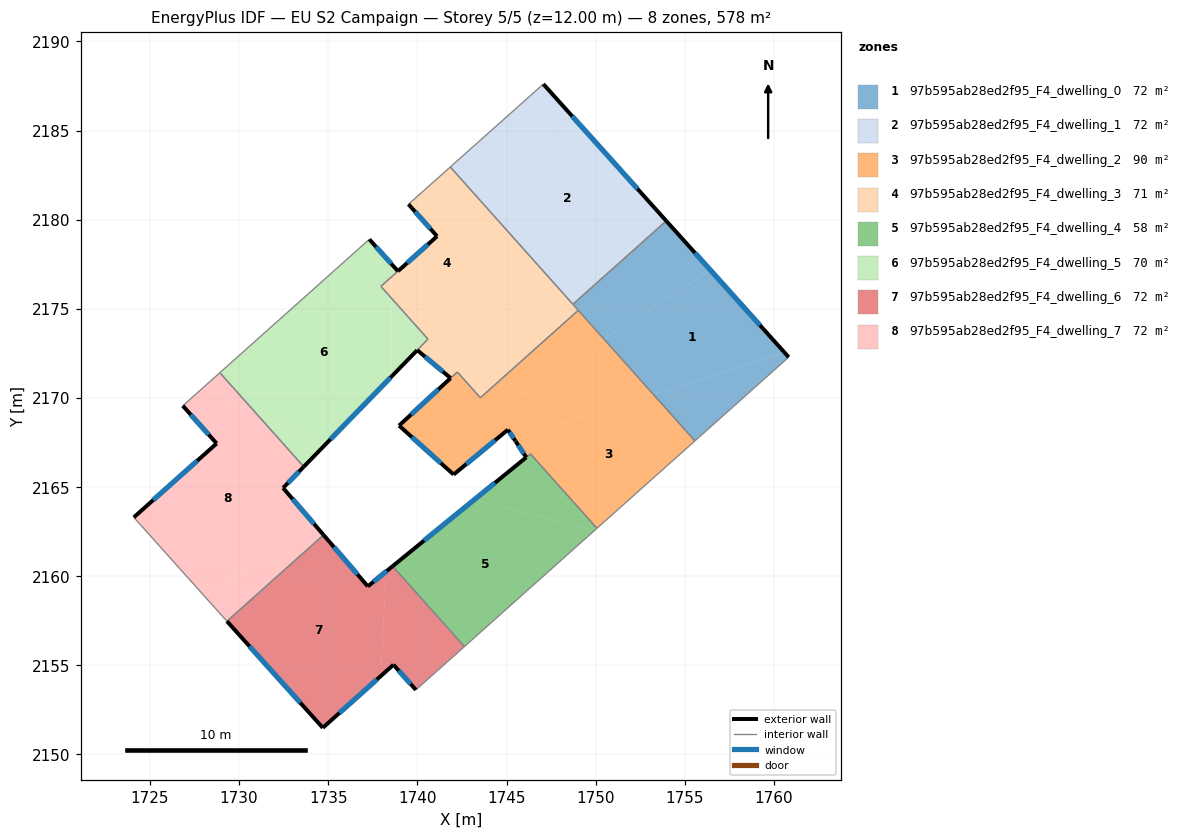
=== STOREY PLAN SPEC (per zone: floor XY polygon, exterior-wall plan segments, windows/doors) ===
zone 1: 97b595ab28ed2f95_F4_dwelling_0  (72.3 m²)
  floor: (1756.44, 2177.17) (1760.60, 2172.54) (1753.23, 2170.20) (1750.47, 2173.30)
  floor: (1760.60, 2172.54) (1760.83, 2172.29) (1755.57, 2167.59) (1753.23, 2170.20)
  floor: (1753.96, 2179.93) (1756.44, 2177.17) (1750.47, 2173.30) (1748.72, 2175.25)
  exterior wall: (1760.83, 2172.29) – (1753.96, 2179.93)  [10.3 m]
    window: (1759.22, 2174.08) – (1755.57, 2178.13)  [8.7 m²]
  interior walls: 4
zone 2: 97b595ab28ed2f95_F4_dwelling_1  (72.3 m²)
  floor: (1748.14, 2186.41) (1752.31, 2181.77) (1747.73, 2176.37) (1744.95, 2179.48)
  floor: (1747.07, 2187.61) (1748.14, 2186.41) (1744.95, 2179.48) (1741.85, 2182.95)
  floor: (1752.31, 2181.77) (1753.96, 2179.93) (1748.72, 2175.25) (1747.73, 2176.37)
  exterior wall: (1753.96, 2179.93) – (1747.07, 2187.61)  [10.3 m]
    window: (1752.34, 2181.73) – (1748.69, 2185.80)  [8.7 m²]
  interior walls: 3
zone 3: 97b595ab28ed2f95_F4_dwelling_2  (90.3 m²)
  floor: (1753.23, 2170.20) (1755.57, 2167.59) (1750.07, 2162.69) (1746.34, 2166.86) (1746.11, 2166.67) (1745.52, 2167.55) (1745.50, 2167.59) (1745.41, 2167.73)
  floor: (1749.03, 2174.91) (1750.47, 2173.30) (1740.66, 2166.93) (1740.12, 2167.42) (1742.91, 2170.70) (1743.53, 2170.01)
  floor: (1750.47, 2173.30) (1753.23, 2170.20) (1745.41, 2167.73) (1745.08, 2168.22) (1742.03, 2165.70) (1740.66, 2166.93)
  floor: (1742.24, 2171.46) (1742.91, 2170.70) (1740.12, 2167.42) (1738.97, 2168.45)
  exterior wall: (1745.50, 2167.59) – (1745.52, 2167.55)  [0.0 m]
  exterior wall: (1745.08, 2168.22) – (1745.50, 2167.59)  [0.8 m]
    window: (1745.18, 2168.07) – (1745.40, 2167.74)  [0.6 m²]
  exterior wall: (1742.03, 2165.70) – (1745.08, 2168.22)  [4.0 m]
    window: (1742.75, 2166.29) – (1744.36, 2167.63)  [3.3 m²]
  exterior wall: (1738.97, 2168.45) – (1742.03, 2165.70)  [4.1 m]
    window: (1739.69, 2167.80) – (1741.31, 2166.35)  [3.5 m²]
  exterior wall: (1741.86, 2171.11) – (1738.97, 2168.45)  [3.9 m]
    window: (1741.18, 2170.48) – (1739.65, 2169.07)  [3.3 m²]
  exterior wall: (1745.52, 2167.55) – (1746.11, 2166.67)  [1.1 m]
    window: (1745.66, 2167.35) – (1745.97, 2166.88)  [0.9 m²]
  interior walls: 7
zone 4: 97b595ab28ed2f95_F4_dwelling_3  (70.9 m²)
  floor: (1741.85, 2182.95) (1744.95, 2179.48) (1741.31, 2171.57) (1739.99, 2172.68) (1740.59, 2173.30) (1738.54, 2175.60) (1738.54, 2176.78) (1741.11, 2179.07) (1739.50, 2180.87)
  floor: (1738.54, 2176.78) (1738.54, 2175.60) (1737.96, 2176.25)
  floor: (1744.95, 2179.48) (1747.73, 2176.37) (1742.91, 2170.70) (1742.24, 2171.46) (1741.86, 2171.11) (1741.31, 2171.57)
  floor: (1747.73, 2176.37) (1749.03, 2174.91) (1743.53, 2170.01) (1742.91, 2170.70)
  exterior wall: (1739.50, 2180.87) – (1741.11, 2179.07)  [2.4 m]
    window: (1739.88, 2180.44) – (1740.73, 2179.49)  [2.0 m²]
  exterior wall: (1739.99, 2172.68) – (1741.86, 2171.11)  [2.4 m]
    window: (1740.43, 2172.31) – (1741.42, 2171.48)  [2.1 m²]
  exterior wall: (1741.11, 2179.07) – (1738.91, 2177.11)  [2.9 m]
    window: (1740.59, 2178.61) – (1739.43, 2177.57)  [2.5 m²]
  interior walls: 9
zone 5: 97b595ab28ed2f95_F4_dwelling_4  (58.0 m²)
  floor: (1749.95, 2162.57) (1749.90, 2162.53) (1742.64, 2156.05) (1738.61, 2160.56) (1743.18, 2164.28)
  floor: (1746.34, 2166.86) (1750.07, 2162.69) (1750.04, 2162.65) (1749.95, 2162.57) (1743.18, 2164.28) (1746.11, 2166.66)
  exterior wall: (1746.11, 2166.66) – (1738.61, 2160.56)  [9.7 m]
    window: (1744.35, 2165.23) – (1740.37, 2161.99)  [8.2 m²]
  interior walls: 4
zone 6: 97b595ab28ed2f95_F4_dwelling_5  (70.0 m²)
  floor: (1737.30, 2178.90) (1738.54, 2177.52) (1738.54, 2176.78) (1737.95, 2176.26) (1738.54, 2175.60) (1738.54, 2171.19) (1734.79, 2167.33) (1730.94, 2169.16) (1728.92, 2171.41)
  floor: (1734.79, 2167.33) (1733.63, 2166.14) (1730.94, 2169.16)
  floor: (1738.54, 2175.60) (1740.59, 2173.30) (1738.54, 2171.19)
  floor: (1738.54, 2177.52) (1738.91, 2177.11) (1738.54, 2176.78)
  exterior wall: (1733.63, 2166.14) – (1739.99, 2172.68)  [9.1 m]
    window: (1735.12, 2167.68) – (1738.49, 2171.14)  [7.7 m²]
  exterior wall: (1738.91, 2177.11) – (1737.30, 2178.90)  [2.4 m]
    window: (1738.53, 2177.53) – (1737.68, 2178.48)  [2.0 m²]
  interior walls: 5
zone 7: 97b595ab28ed2f95_F4_dwelling_6  (72.3 m²)
  floor: (1738.26, 2160.27) (1737.94, 2154.39) (1734.70, 2151.49) (1729.32, 2157.47) (1734.74, 2162.31) (1737.22, 2159.43)
  floor: (1738.61, 2160.56) (1742.64, 2156.05) (1739.92, 2153.62) (1738.66, 2155.03) (1737.94, 2154.39) (1738.26, 2160.27)
  exterior wall: (1738.61, 2160.56) – (1737.22, 2159.43)  [1.8 m]
    window: (1738.28, 2160.29) – (1737.55, 2159.69)  [1.5 m²]
  exterior wall: (1738.66, 2155.03) – (1739.92, 2153.62)  [1.9 m]
    window: (1738.95, 2154.70) – (1739.62, 2153.95)  [1.6 m²]
  exterior wall: (1734.70, 2151.49) – (1738.66, 2155.03)  [5.3 m]
    window: (1735.63, 2152.32) – (1737.73, 2154.20)  [4.5 m²]
  exterior wall: (1729.32, 2157.47) – (1734.70, 2151.49)  [8.0 m]
    window: (1730.58, 2156.07) – (1733.43, 2152.90)  [6.8 m²]
  exterior wall: (1737.22, 2159.43) – (1734.74, 2162.31)  [3.8 m]
    window: (1736.64, 2160.10) – (1735.32, 2161.64)  [3.2 m²]
  interior walls: 3
zone 8: 97b595ab28ed2f95_F4_dwelling_7  (72.3 m²)
  floor: (1730.94, 2169.16) (1733.63, 2166.14) (1732.47, 2164.95) (1734.28, 2162.84) (1728.05, 2158.88) (1724.09, 2163.30) (1728.74, 2167.44) (1726.84, 2169.56) (1727.97, 2170.56)
  floor: (1728.92, 2171.41) (1730.94, 2169.16) (1727.97, 2170.56)
  floor: (1734.28, 2162.84) (1734.74, 2162.31) (1729.32, 2157.47) (1728.43, 2158.46) (1728.05, 2158.88)
  exterior wall: (1726.84, 2169.56) – (1728.74, 2167.44)  [2.8 m]
    window: (1727.29, 2169.06) – (1728.29, 2167.94)  [2.4 m²]
  exterior wall: (1732.47, 2164.95) – (1733.63, 2166.14)  [1.7 m]
    window: (1732.74, 2165.23) – (1733.35, 2165.86)  [1.4 m²]
  exterior wall: (1734.74, 2162.31) – (1732.47, 2164.95)  [3.5 m]
    window: (1734.20, 2162.93) – (1733.00, 2164.33)  [2.9 m²]
  exterior wall: (1728.74, 2167.44) – (1724.09, 2163.30)  [6.2 m]
    window: (1727.65, 2166.47) – (1725.18, 2164.27)  [5.3 m²]
  interior walls: 5

=== DERIVED (storey summary) ===
Building: EU S2 Campaign
Storey: 5 of 5  (floor level z = 12.00 m)
Storey gross floor area: 578.5 m²
Zones on this storey: 8
  - 97b595ab28ed2f95_F4_dwelling_0: floor 72.3 m²; exterior wall 10.3 m (30.8 m²); 1 window(s) 8.7 m²; WWR 28.1%
  - 97b595ab28ed2f95_F4_dwelling_1: floor 72.3 m²; exterior wall 10.3 m (31.0 m²); 1 window(s) 8.7 m²; WWR 28.1%
  - 97b595ab28ed2f95_F4_dwelling_2: floor 90.3 m²; exterior wall 13.8 m (41.5 m²); 5 window(s) 11.6 m²; WWR 28.0%
  - 97b595ab28ed2f95_F4_dwelling_3: floor 70.9 m²; exterior wall 7.8 m (23.4 m²); 3 window(s) 6.6 m²; WWR 28.1%
  - 97b595ab28ed2f95_F4_dwelling_4: floor 58.0 m²; exterior wall 9.7 m (29.0 m²); 1 window(s) 8.2 m²; WWR 28.1%
  - 97b595ab28ed2f95_F4_dwelling_5: floor 70.0 m²; exterior wall 11.5 m (34.6 m²); 2 window(s) 9.7 m²; WWR 28.1%
  - 97b595ab28ed2f95_F4_dwelling_6: floor 72.3 m²; exterior wall 20.8 m (62.5 m²); 5 window(s) 17.6 m²; WWR 28.1%
  - 97b595ab28ed2f95_F4_dwelling_7: floor 72.3 m²; exterior wall 14.2 m (42.6 m²); 4 window(s) 12.0 m²; WWR 28.1%
Zone adjacency (shared interzone walls):
  - 97b595ab28ed2f95_F4_dwelling_0 ↔ 97b595ab28ed2f95_F4_dwelling_1
  - 97b595ab28ed2f95_F4_dwelling_0 ↔ 97b595ab28ed2f95_F4_dwelling_2
  - 97b595ab28ed2f95_F4_dwelling_0 ↔ 97b595ab28ed2f95_F4_dwelling_3
  - 97b595ab28ed2f95_F4_dwelling_1 ↔ 97b595ab28ed2f95_F4_dwelling_3
  - 97b595ab28ed2f95_F4_dwelling_2 ↔ 97b595ab28ed2f95_F4_dwelling_3
  - 97b595ab28ed2f95_F4_dwelling_2 ↔ 97b595ab28ed2f95_F4_dwelling_4
  - 97b595ab28ed2f95_F4_dwelling_3 ↔ 97b595ab28ed2f95_F4_dwelling_5
  - 97b595ab28ed2f95_F4_dwelling_4 ↔ 97b595ab28ed2f95_F4_dwelling_6
  - 97b595ab28ed2f95_F4_dwelling_5 ↔ 97b595ab28ed2f95_F4_dwelling_7
  - 97b595ab28ed2f95_F4_dwelling_6 ↔ 97b595ab28ed2f95_F4_dwelling_7